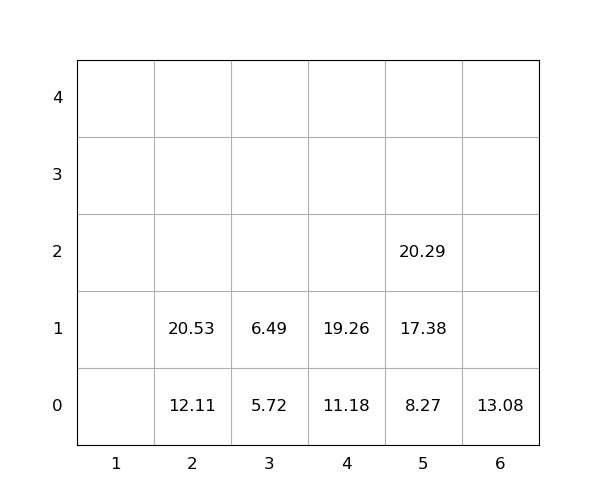

Values plotted in this chart, from the file beside it:
idx, loc_x, loc_y, loc_z, weight, group, score, seq, reloc, size(ft)
1, 2, 0, 0, 12.11, 0, 12.11, 0, 0, 20
2, 5, 0, 0, 8.27, 0, 8.27, 0, 0, 20
3, 4, 0, 0, 11.18, 0, 11.18, 0, 0, 20
4, 5, 0, 1, 17.38, 0, 17.38, 0, 0, 20
5, 2, 0, 1, 20.53, 0, 20.53, 0, 0, 20
6, 6, 0, 0, 13.08, 0, 13.08, 1, 0, 20
7, 3, 0, 0, 5.72, 0, 5.72, 2, 0, 20
8, 5, 0, 2, 20.29, 0, 20.29, 3, 0, 20
9, 3, 0, 1, 6.49, 0, 6.49, 4, 0, 20
10, 4, 0, 1, 19.26, 0, 19.26, 5, 0, 20
